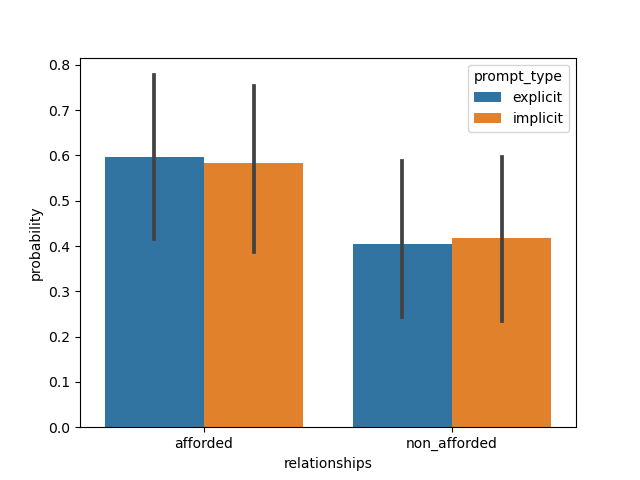

The file beside this chart, header and first rows:
, relationships, prompt_type, probability, group_id, model, dataset
0, afforded, explicit, 0.8738, 1, ViT-B-32, synthetic
1, afforded, explicit, 0.9303, 2, ViT-B-32, synthetic
2, afforded, explicit, 0.6748, 3, ViT-B-32, synthetic
3, afforded, explicit, 0.9957, 4, ViT-B-32, synthetic
4, afforded, explicit, 0.9592, 5, ViT-B-32, synthetic
5, afforded, explicit, 0.02675, 6, ViT-B-32, synthetic
6, afforded, explicit, 0.007824, 7, ViT-B-32, synthetic
7, afforded, explicit, 0.9804, 8, ViT-B-32, synthetic
8, afforded, explicit, 0.1209, 9, ViT-B-32, synthetic
9, afforded, explicit, 0.8584, 10, ViT-B-32, synthetic
10, afforded, explicit, 0.9955, 11, ViT-B-32, synthetic
11, afforded, explicit, 0.003042, 12, ViT-B-32, synthetic
12, afforded, explicit, 0.7426, 13, ViT-B-32, synthetic
13, afforded, explicit, 0.2189, 14, ViT-B-32, synthetic
14, afforded, explicit, 0.8864, 15, ViT-B-32, synthetic
15, afforded, explicit, 0.9327, 16, ViT-B-32, synthetic
16, afforded, explicit, 0.08633, 17, ViT-B-32, synthetic
17, afforded, explicit, 0.4271, 18, ViT-B-32, synthetic
18, afforded, implicit, 0.8192, 19, ViT-B-32, synthetic
19, afforded, implicit, 0.9248, 20, ViT-B-32, synthetic
20, afforded, implicit, 0.6425, 21, ViT-B-32, synthetic
21, afforded, implicit, 0.9928, 22, ViT-B-32, synthetic
22, afforded, implicit, 0.9381, 23, ViT-B-32, synthetic
23, afforded, implicit, 0.02423, 24, ViT-B-32, synthetic
24, afforded, implicit, 0.0003468, 25, ViT-B-32, synthetic
25, afforded, implicit, 0.9774, 26, ViT-B-32, synthetic
26, afforded, implicit, 0.04422, 27, ViT-B-32, synthetic
27, afforded, implicit, 0.9906, 28, ViT-B-32, synthetic
28, afforded, implicit, 0.9955, 29, ViT-B-32, synthetic
29, afforded, implicit, 0.02726, 30, ViT-B-32, synthetic
30, afforded, implicit, 0.9001, 31, ViT-B-32, synthetic
31, afforded, implicit, 0.2244, 32, ViT-B-32, synthetic
32, afforded, implicit, 0.9095, 33, ViT-B-32, synthetic
33, afforded, implicit, 0.616, 34, ViT-B-32, synthetic
34, afforded, implicit, 0.1178, 35, ViT-B-32, synthetic
35, afforded, implicit, 0.3493, 36, ViT-B-32, synthetic
36, non_afforded, explicit, 0.1262, 1, ViT-B-32, synthetic
37, non_afforded, explicit, 0.06975, 2, ViT-B-32, synthetic
38, non_afforded, explicit, 0.3252, 3, ViT-B-32, synthetic
39, non_afforded, explicit, 0.00431, 4, ViT-B-32, synthetic
40, non_afforded, explicit, 0.04082, 5, ViT-B-32, synthetic
41, non_afforded, explicit, 0.9732, 6, ViT-B-32, synthetic
42, non_afforded, explicit, 0.9922, 7, ViT-B-32, synthetic
43, non_afforded, explicit, 0.01961, 8, ViT-B-32, synthetic
44, non_afforded, explicit, 0.8791, 9, ViT-B-32, synthetic
45, non_afforded, explicit, 0.1416, 10, ViT-B-32, synthetic
46, non_afforded, explicit, 0.004502, 11, ViT-B-32, synthetic
47, non_afforded, explicit, 0.997, 12, ViT-B-32, synthetic
48, non_afforded, explicit, 0.2574, 13, ViT-B-32, synthetic
49, non_afforded, explicit, 0.7811, 14, ViT-B-32, synthetic
50, non_afforded, explicit, 0.1136, 15, ViT-B-32, synthetic
51, non_afforded, explicit, 0.06734, 16, ViT-B-32, synthetic
52, non_afforded, explicit, 0.9137, 17, ViT-B-32, synthetic
53, non_afforded, explicit, 0.5729, 18, ViT-B-32, synthetic
54, non_afforded, implicit, 0.1808, 19, ViT-B-32, synthetic
55, non_afforded, implicit, 0.0752, 20, ViT-B-32, synthetic
56, non_afforded, implicit, 0.3575, 21, ViT-B-32, synthetic
57, non_afforded, implicit, 0.007166, 22, ViT-B-32, synthetic
58, non_afforded, implicit, 0.06194, 23, ViT-B-32, synthetic
59, non_afforded, implicit, 0.9758, 24, ViT-B-32, synthetic
... 12 more rows
